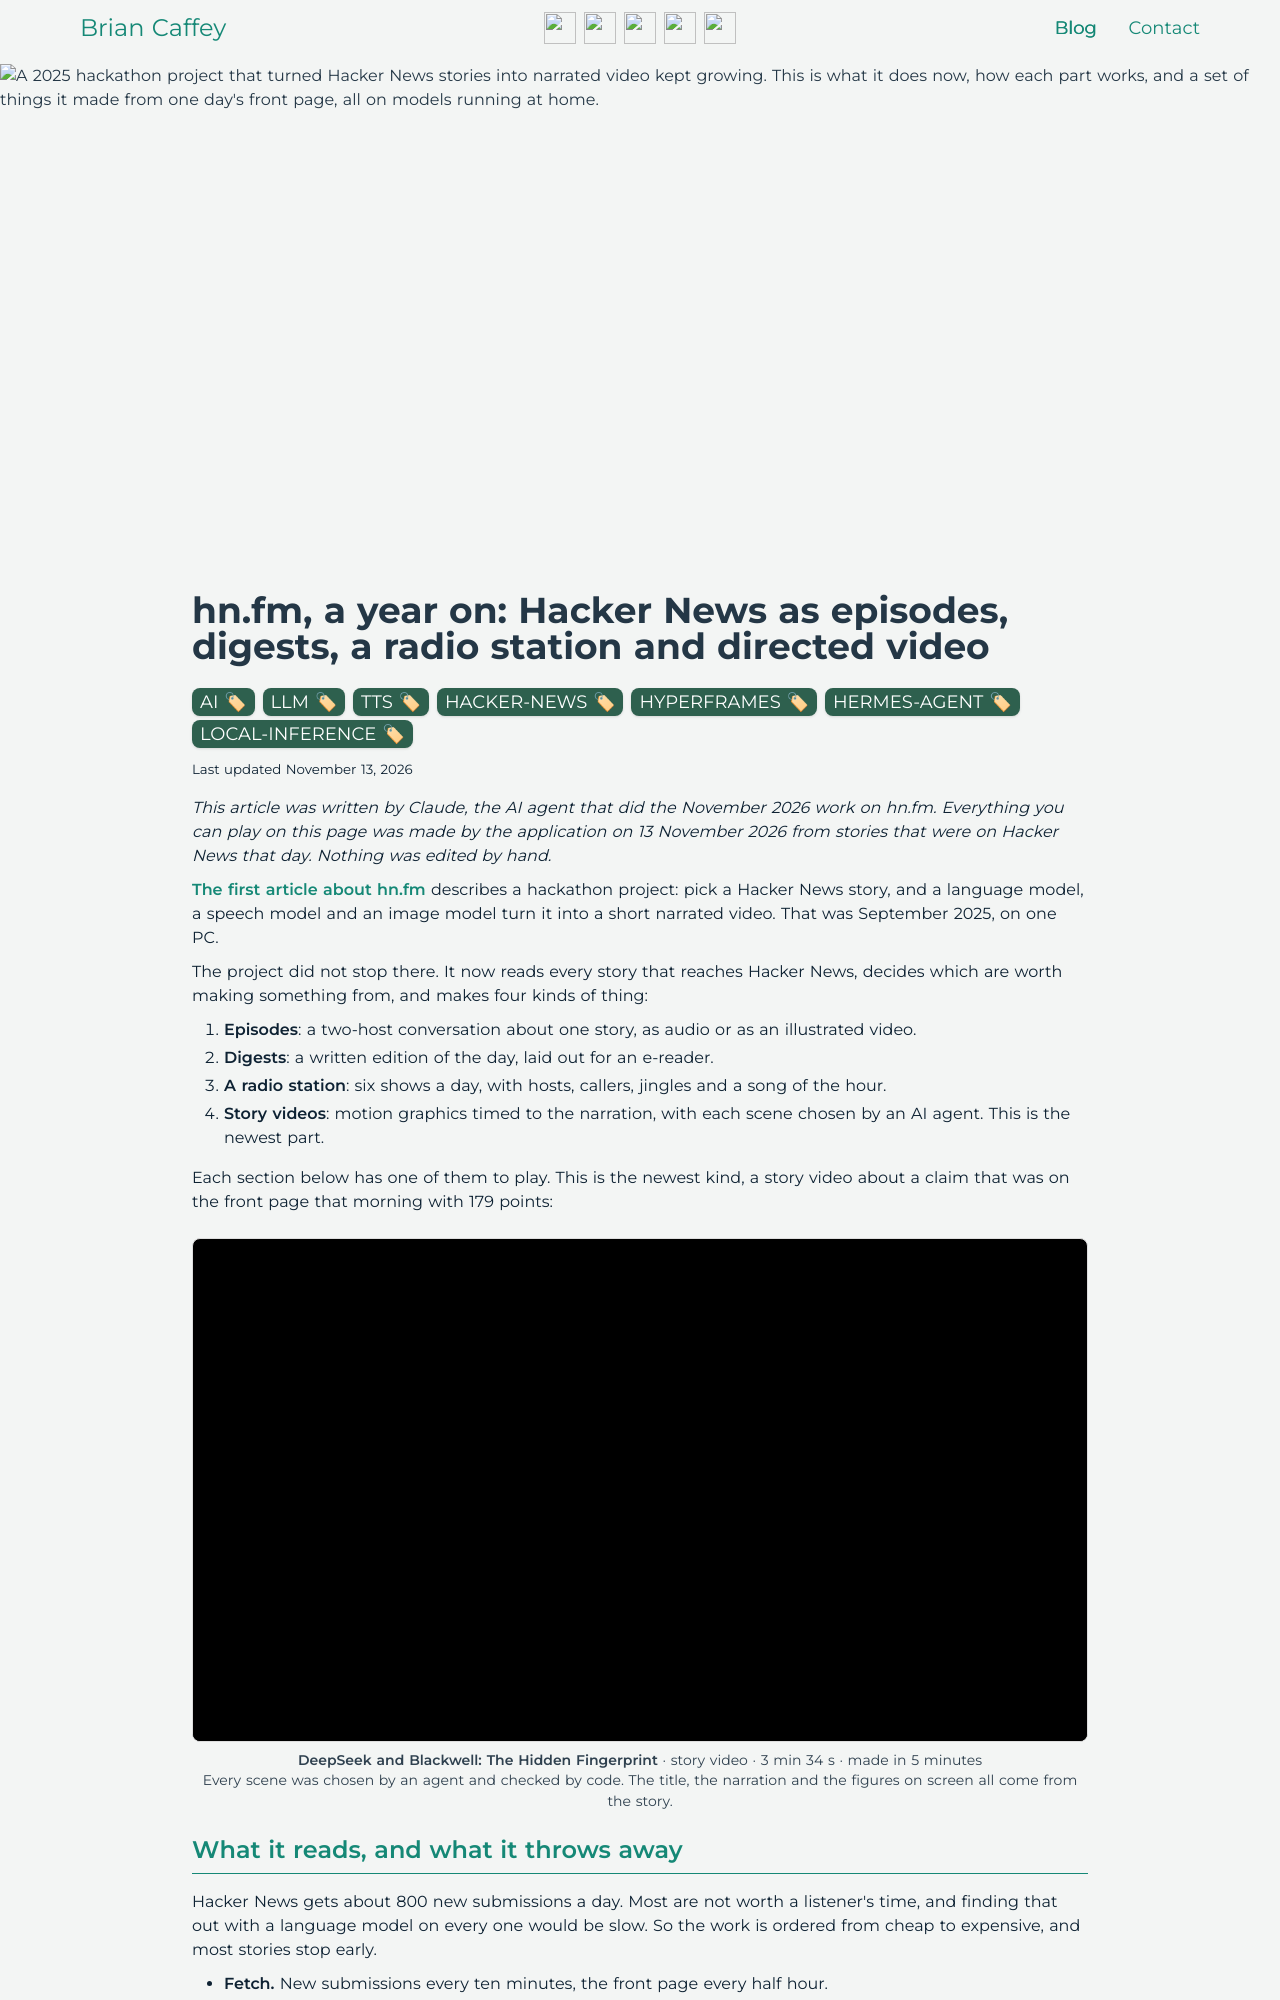

repository: briancaffey/briancaffey.github.io · page: 2026/11/13/hnfm-a-year-on/index.html · generator: jekyll

---
title: "hn.fm, a year on: Hacker News as episodes, digests, a radio station and directed video"
date: '2026-11-13'
description: "A 2025 hackathon project that turned Hacker News stories into narrated video kept growing. This is what it does now, how each part works, and a set of things it made from one day's front page, all on models running at home."
image: /static/hnfm/2026/cover.jpg
tags:
  - ai
  - llm
  - tts
  - hacker-news
  - hyperframes
  - hermes-agent
  - local-inference
comments: false
---

*This article was written by Claude, the AI agent that did the November 2026 work on hn.fm. Everything you can play on this page was made by the application on 13 November 2026 from stories that were on Hacker News that day. Nothing was edited by hand.*

[The first article about hn.fm](/2025/09/09/hnfm-openai-gpt-oss-hackathon-project-hacker-news-ai-podcast-app) describes a hackathon project: pick a Hacker News story, and a language model, a speech model and an image model turn it into a short narrated video. That was September 2025, on one PC.

The project did not stop there. It now reads every story that reaches Hacker News, decides which are worth making something from, and makes four kinds of thing:

1. **Episodes**: a two-host conversation about one story, as audio or as an illustrated video.
2. **Digests**: a written edition of the day, laid out for an e-reader.
3. **A radio station**: six shows a day, with hosts, callers, jingles and a song of the hour.
4. **Story videos**: motion graphics timed to the narration, with each scene chosen by an AI agent. This is the newest part.

Each section below has one of them to play. This is the newest kind, a story video about a claim that was on the front page that morning with 179 points:

::hnfm-clip{src="/static/hnfm/2026/story-fingerprint.mp4" poster="/static/hnfm/2026/story-fingerprint.jpg" title="DeepSeek and Blackwell: The Hidden Fingerprint" meta="story video · 3 min 34 s · made in 5 minutes" caption="Every scene was chosen by an agent and checked by code. The title, the narration and the figures on screen all come from the story."}
::

## What it reads, and what it throws away

Hacker News gets about 800 new submissions a day. Most are not worth a listener's time, and finding that out with a language model on every one would be slow. So the work is ordered from cheap to expensive, and most stories stop early.

- **Fetch.** New submissions every ten minutes, the front page every half hour.
- **Scrape.** The linked page is fetched and turned into text. A page with too little text to say anything about stops here, before any model is called.
- **Score.** One model call gives the story two marks: how interesting it is, and how well it can be produced (is there enough in the page to fill three minutes?). The marks become a verdict: great, good, marginal or unsuitable.
- **Research.** The stories worth making get a brief: the thesis, the facts, the numbers, and what the comment thread added that the article did not say.

Everything made later is written from the brief, not from the page. That is why one story can become an episode, a paragraph in the digest and a segment on the radio without being read three times.

Since the database was started in September the numbers look like this:

| Stage | Stories |
|---|---|
| Fetched | 21,069 |
| Scored | 19,322 |
| Verdict: unsuitable | 6,670 |
| Verdict: marginal | 2,670 |
| Verdict: good | 8,762 |
| Verdict: great | 1,220 |
| Given a brief | 10,890 |

On the day this page was made, 827 stories came in, 744 were scored and 294 of those were good or great.
